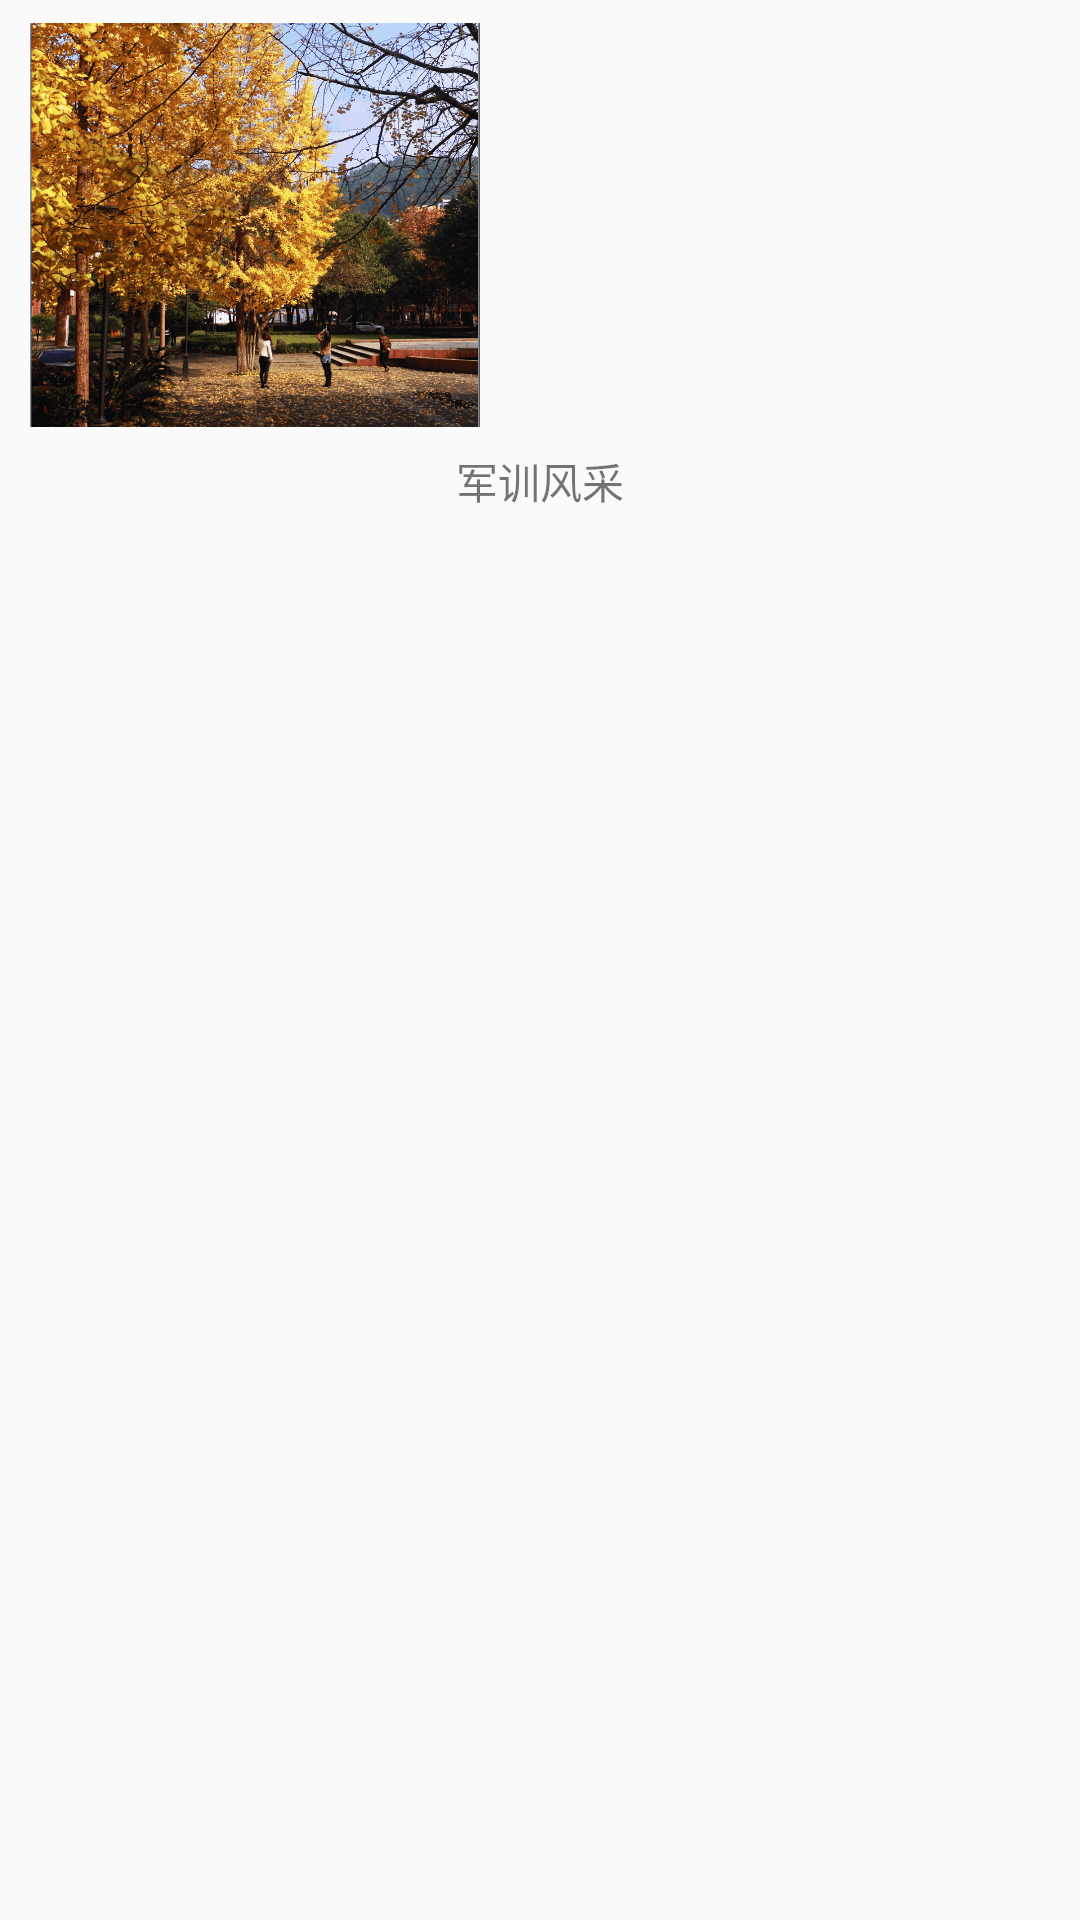

Write the Android layout XML for this screen, with the resource values it uses.
<!-- AndroidManifest.xml: application theme AppTheme -->
<!-- res/layout/special_2017_item_trainingstyle.xml -->
<?xml version="1.0" encoding="utf-8"?>
<RelativeLayout xmlns:android="http://schemas.android.com/apk/res/android"
    android:layout_width="wrap_content"
    android:layout_height="wrap_content">


    <View
        android:id="@+id/view_line"
        android:layout_width="10dp"
        android:layout_height="150dp"/>

    <ImageView
        android:layout_toRightOf="@id/view_line"
        android:src="@drawable/special_2017_chuhua"
        android:id="@+id/training_style_img"
        android:layout_width="150dp"
        android:layout_height="150dp" />

    <TextView
        android:layout_below="@id/training_style_img"
        android:id="@+id/training_style_text"
        android:layout_centerInParent="true"
        android:text="军训风采"
        android:layout_width="wrap_content"
        android:layout_height="wrap_content" />

</RelativeLayout>
<!-- resources referenced by this layout -->
<resources>
  <!-- drawable special_2017_chuhua: png bitmap (drawable, 511964 bytes) -->
  <style name="AppTheme" parent="Theme.AppCompat.Light.NoActionBar">
          
          <item name="colorPrimary">@color/colorPrimary</item>
          <item name="colorPrimaryDark">@color/colorPrimaryDark</item>
          <item name="colorAccent">@color/colorAccent</item>
      </style>
  <color name="colorPrimary">#3F51B5</color>
  <color name="colorPrimaryDark">#303F9F</color>
  <color name="colorAccent">#FF4081</color>
</resources>
